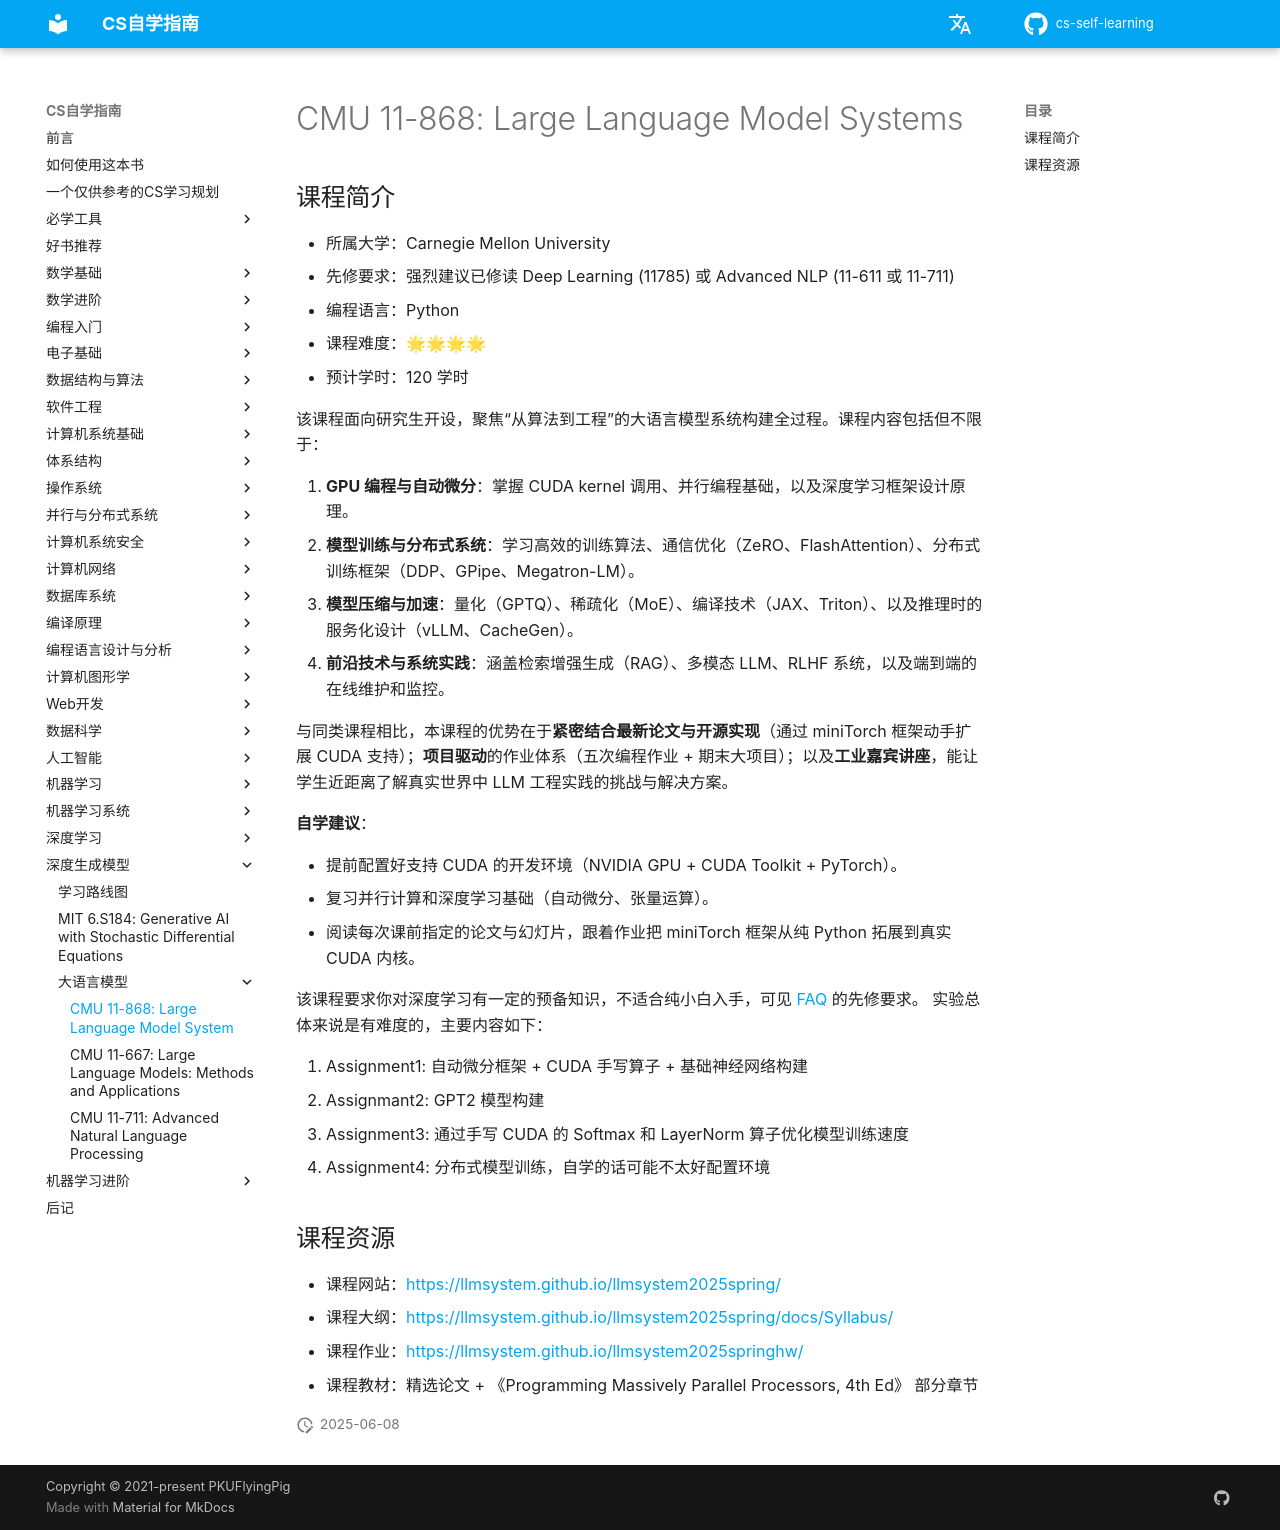

repository: vkingw/cs-self-learning · page: 深度生成模型/大语言模型/CMU11-868/index.html · generator: mkdocs

# CMU 11-868: Large Language Model Systems

## 课程简介

- 所属大学：Carnegie Mellon University
- 先修要求：强烈建议已修读 Deep Learning (11785) 或 Advanced NLP (11-611 或 11-711)
- 编程语言：Python
- 课程难度：🌟🌟🌟🌟  
- 预计学时：120 学时  

该课程面向研究生开设，聚焦“从算法到工程”的大语言模型系统构建全过程。课程内容包括但不限于：

1. **GPU 编程与自动微分**：掌握 CUDA kernel 调用、并行编程基础，以及深度学习框架设计原理。  
2. **模型训练与分布式系统**：学习高效的训练算法、通信优化（ZeRO、FlashAttention）、分布式训练框架（DDP、GPipe、Megatron-LM）。  
3. **模型压缩与加速**：量化（GPTQ）、稀疏化（MoE）、编译技术（JAX、Triton）、以及推理时的服务化设计（vLLM、CacheGen）。  
4. **前沿技术与系统实践**：涵盖检索增强生成（RAG）、多模态 LLM、RLHF 系统，以及端到端的在线维护和监控。  

与同类课程相比，本课程的优势在于**紧密结合最新论文与开源实现**（通过 miniTorch 框架动手扩展 CUDA 支持）；**项目驱动**的作业体系（五次编程作业 + 期末大项目）；以及**工业嘉宾讲座**，能让学生近距离了解真实世界中 LLM 工程实践的挑战与解决方案。

**自学建议**：

- 提前配置好支持 CUDA 的开发环境（NVIDIA GPU + CUDA Toolkit + PyTorch）。  
- 复习并行计算和深度学习基础（自动微分、张量运算）。  
- 阅读每次课前指定的论文与幻灯片，跟着作业把 miniTorch 框架从纯 Python 拓展到真实 CUDA 内核。  

该课程要求你对深度学习有一定的预备知识，不适合纯小白入手，可见 [FAQ](https://llmsystem.github.io/llmsystem2024spring/docs/FAQ) 的先修要求。
实验总体来说是有难度的，主要内容如下：

1. Assignment1: 自动微分框架 + CUDA 手写算子 + 基础神经网络构建
2. Assignmant2: GPT2 模型构建
3. Assignment3: 通过手写 CUDA 的 Softmax 和 LayerNorm 算子优化模型训练速度
4. Assignment4: 分布式模型训练，自学的话可能不太好配置环境

## 课程资源

- 课程网站：<https://llmsystem.github.io/llmsystem2025spring/>  
- 课程大纲：<https://llmsystem.github.io/llmsystem2025spring/docs/Syllabus/>  
- 课程作业：<https://llmsystem.github.io/llmsystem2025springhw/>  
- 课程教材：精选论文 + 《Programming Massively Parallel Processors, 4th Ed》 部分章节
